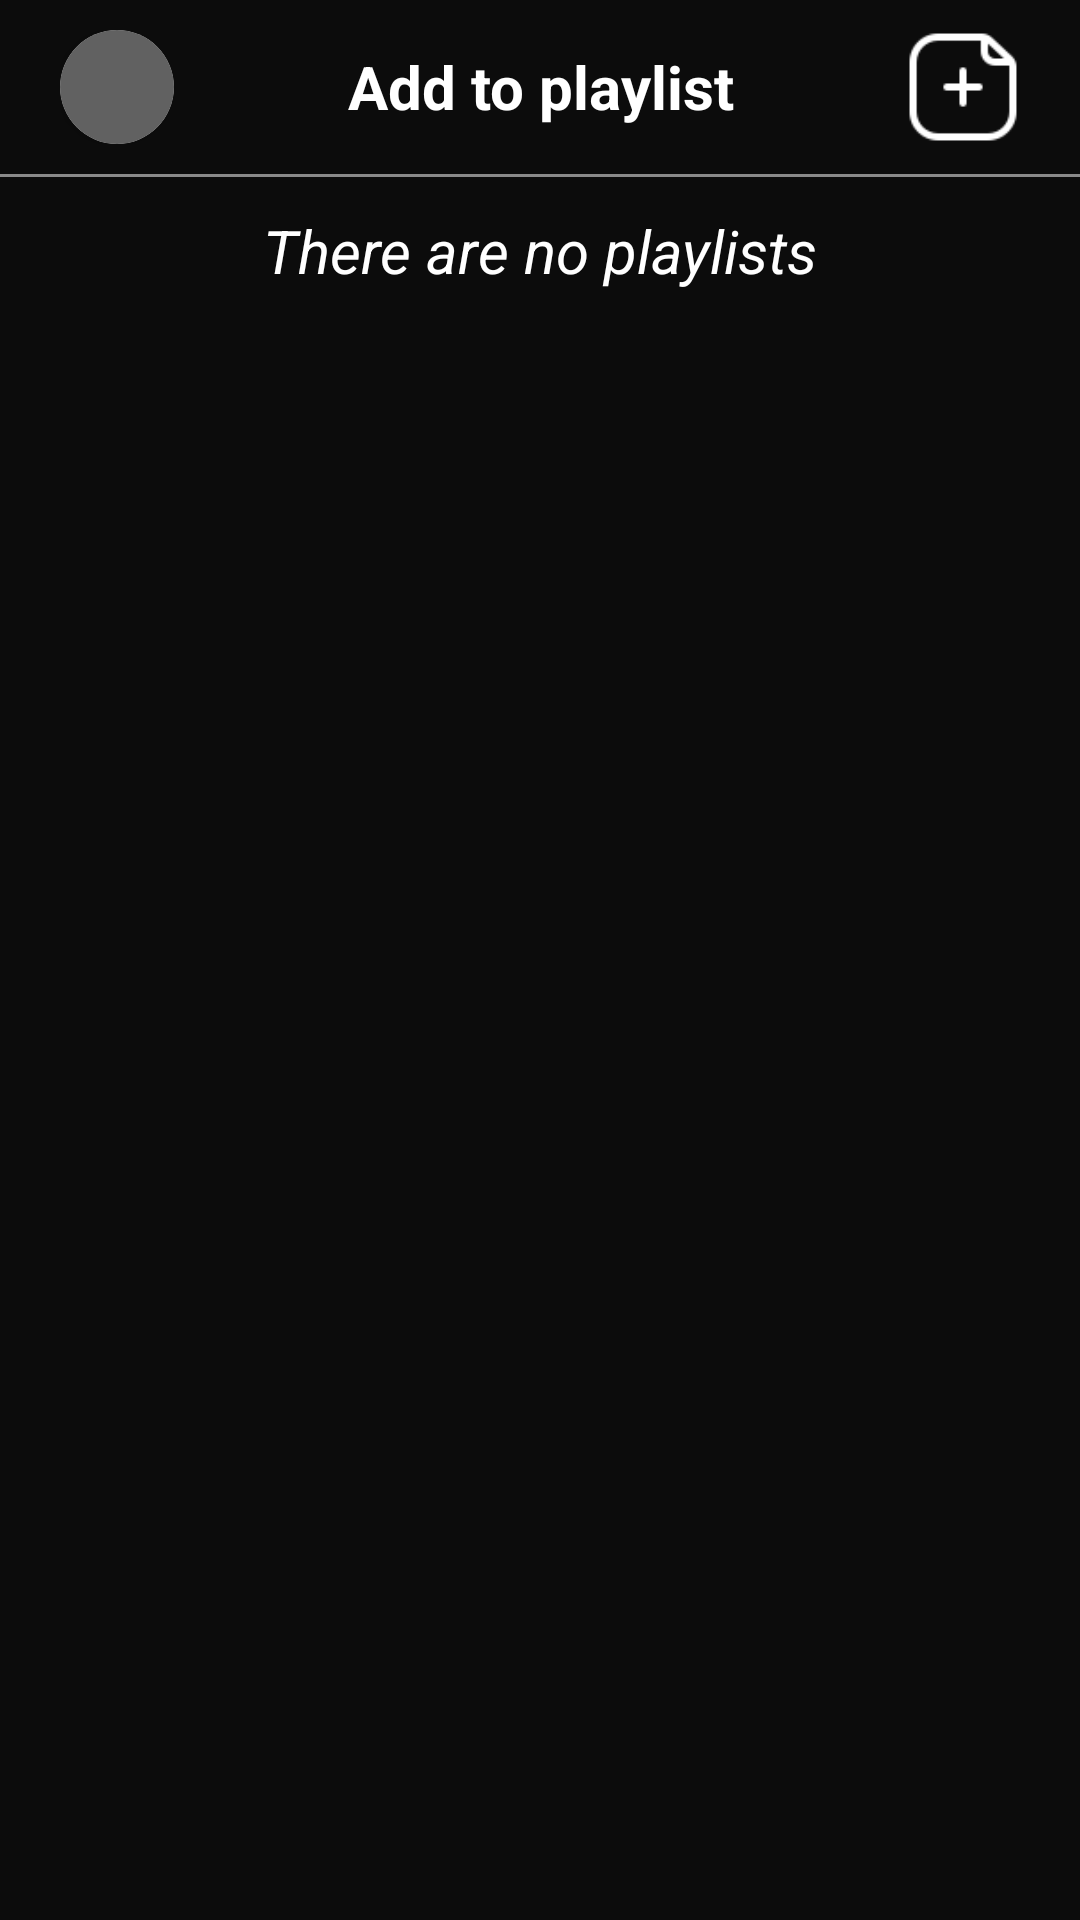

This screen was rendered from an Android layout file. Write that file and the resources it references.
<!-- AndroidManifest.xml: application theme Theme.LYOS -->
<!-- res/layout/adding_to_playlist_dialog_layout.xml -->
<?xml version="1.0" encoding="utf-8"?>
<FrameLayout xmlns:android="http://schemas.android.com/apk/res/android"
    xmlns:app="http://schemas.android.com/apk/res-auto"
    xmlns:tools="http://schemas.android.com/tools"
    android:layout_width="match_parent"
    android:layout_height="match_parent"
    android:background="@color/customDarkColor">

    <LinearLayout
        android:id="@+id/layoutHeader"
        android:layout_width="match_parent"
        android:layout_height="wrap_content"
        android:orientation="vertical"
        android:elevation="4dp"
        android:background="#00000000"
        >

        <LinearLayout
            android:layout_width="match_parent"
            android:layout_height="wrap_content"
            android:orientation="horizontal"
            android:gravity="center_vertical"
            android:background="#00000000"
            android:padding="10dp">
            <LinearLayout
                android:layout_width="wrap_content"
                android:layout_height="wrap_content"
                android:layout_marginLeft="10dp"
                android:orientation="horizontal">

                <androidx.cardview.widget.CardView
                    android:layout_width="wrap_content"
                    android:layout_height="wrap_content"
                    app:cardCornerRadius="19dp">

                    <ImageView
                        android:id="@+id/buttonBack"
                        android:layout_width="38dp"
                        android:layout_height="38dp"
                        android:background="#616161"
                        android:padding="10dp"
                        android:scaleType="centerCrop"
                        android:src="@drawable/back" />
                </androidx.cardview.widget.CardView>
            </LinearLayout>

            <LinearLayout
                android:layout_width="match_parent"
                android:layout_height="match_parent"
                android:layout_weight="1"
                android:gravity="center"
                android:layout_gravity="center"
                android:orientation="horizontal">

                <TextView
                    android:layout_width="match_parent"
                    android:layout_height="wrap_content"
                    android:text="Add to playlist"
                    android:textAlignment="center"
                    android:textColor="@color/customPrimaryColor"
                    android:textSize="20dp"
                    android:textStyle="bold" />
            </LinearLayout>

            <LinearLayout
                android:layout_width="wrap_content"
                android:layout_height="wrap_content"
                android:gravity="right"
                android:layout_marginRight="10dp"
                android:orientation="horizontal">

                <ImageView
                    android:id="@+id/buttonCreateNewPlaylist"
                    android:layout_width="38dp"
                    android:layout_height="38dp"
                    android:scaleType="centerCrop"
                    android:src="@drawable/add_new" />
            </LinearLayout>
        </LinearLayout>
        <View
            android:layout_width="match_parent"
            android:layout_height="1dp"
            android:background="#8A8A8A" />
    </LinearLayout>
    <ScrollView
        android:layout_width="match_parent"
        android:layout_height="match_parent"
        android:minHeight="500dp"
        android:paddingTop="70dp"
        android:background="@color/customDarkColor">
        <LinearLayout
            android:layout_width="match_parent"
            android:layout_height="match_parent"
            android:orientation="vertical">
            <TextView
                android:id="@+id/textViewNoPlaylist"
                android:layout_width="match_parent"
                android:layout_height="wrap_content"
                android:text="There are no playlists"
                android:textAlignment="center"
                android:singleLine="true"
                android:ellipsize="marquee"
                android:focusable="true"
                android:focusableInTouchMode="true"
                android:scrollHorizontally="true"
                android:textStyle="italic"
                android:textColor="@color/customPrimaryColor"
                android:textSize="20dp"/>
            <androidx.recyclerview.widget.RecyclerView
                android:id="@+id/recycleViewItems"
                android:layout_width="match_parent"
                android:layout_height="wrap_content"/>
        </LinearLayout>
    </ScrollView>
</FrameLayout>
<!-- resources referenced by this layout -->
<resources>
  <color name="customDarkColor">#0C0C0C</color>
  <color name="customPrimaryColor">#FFFFFF</color>
  <!-- drawable add_new: png bitmap (drawable, 1159 bytes) -->
  <style name="Theme.LYOS" parent="Base.Theme.LYOS" />
  <style name="Base.Theme.LYOS" parent="Theme.Material3.DayNight.NoActionBar">
          
      </style>
</resources>
